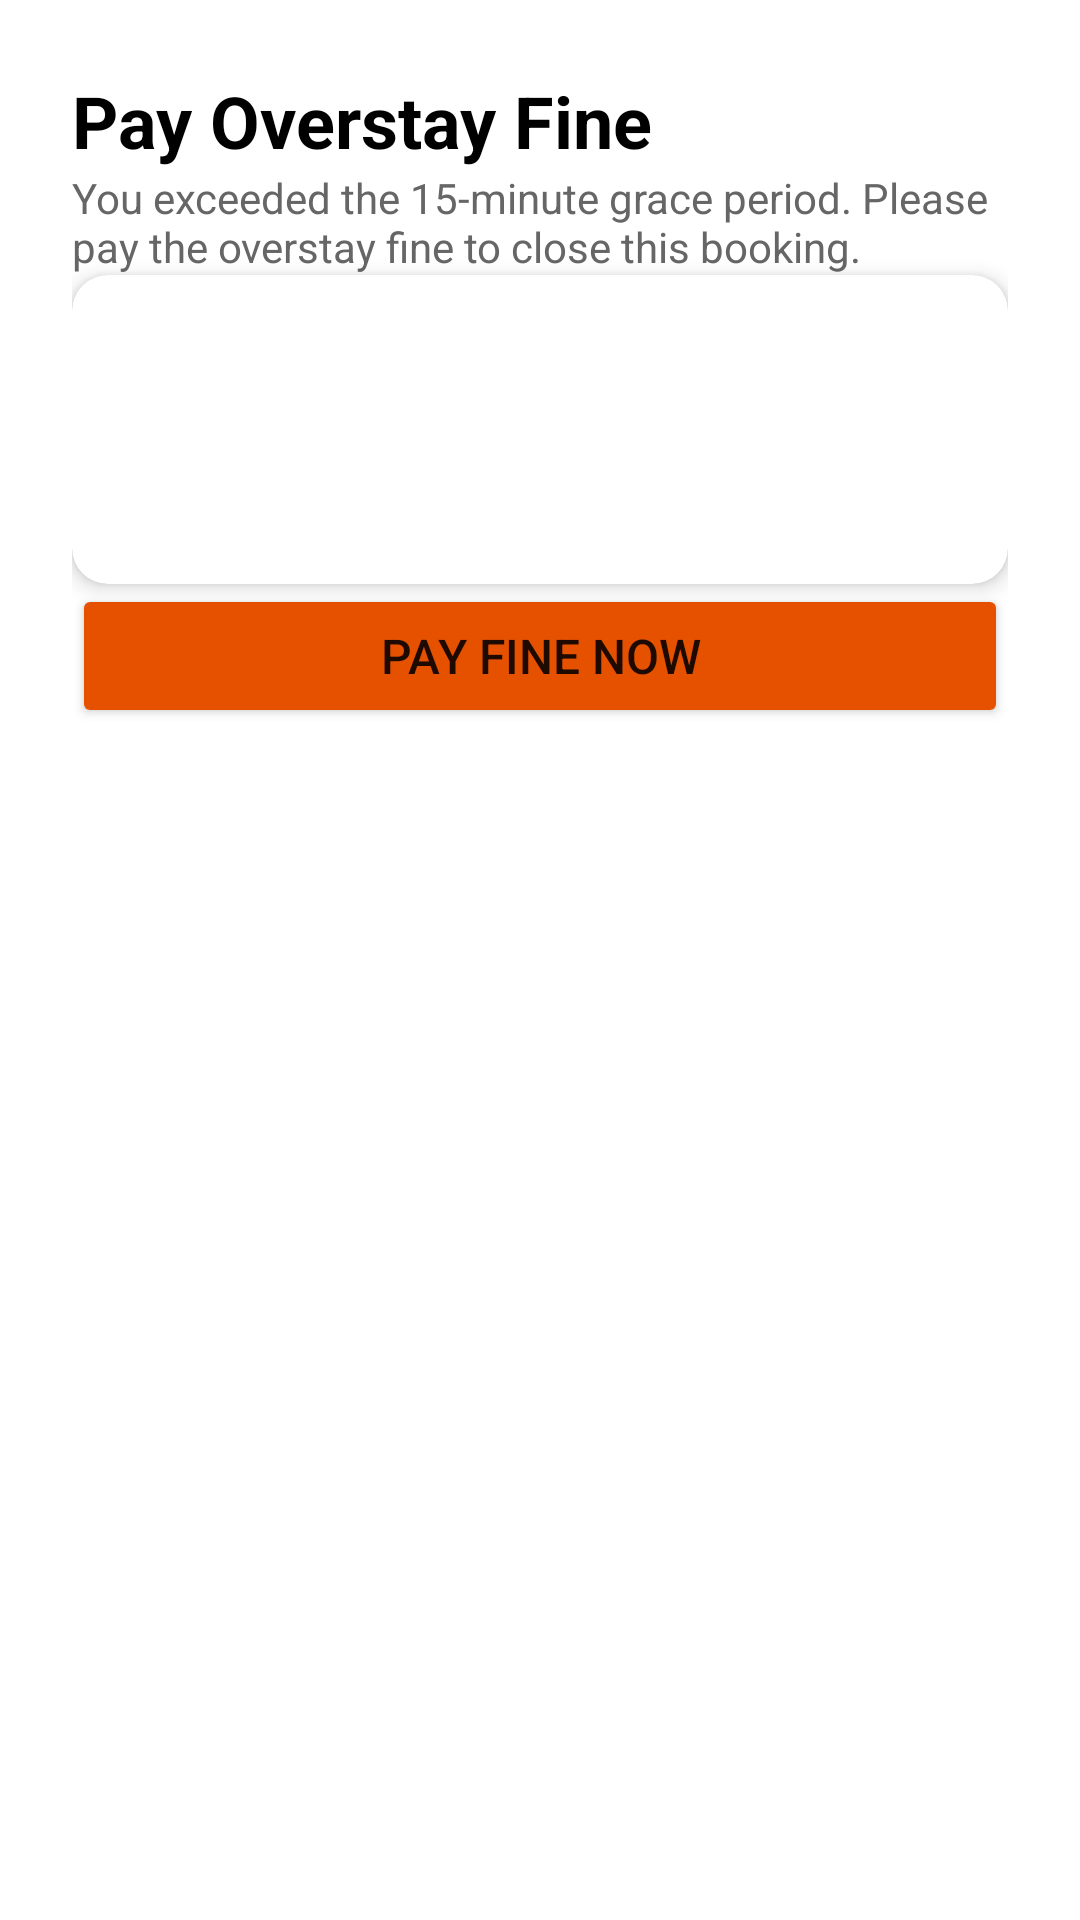

Write the Android layout XML for this screen, with the resource values it uses.
<!-- AndroidManifest.xml: application theme Theme.ProjectUI -->
<!-- res/layout/fragment_pay_fine.xml -->
<?xml version="1.0" encoding="utf-8"?>
<androidx.constraintlayout.widget.ConstraintLayout xmlns:android="http://schemas.android.com/apk/res/android"
    xmlns:app="http://schemas.android.com/apk/res-auto"
    android:layout_width="match_parent"
    android:layout_height="match_parent"
    android:padding="24dp">

    <TextView
        android:id="@+id/textFineTitle"
        android:layout_width="0dp"
        android:layout_height="wrap_content"
        android:text="Pay Overstay Fine"
        android:textSize="24sp"
        android:textStyle="bold"
        android:textColor="@android:color/black"
        android:layout_marginBottom="8dp"
        app:layout_constraintTop_toTopOf="parent"
        app:layout_constraintStart_toStartOf="parent"
        app:layout_constraintEnd_toEndOf="parent" />

    <TextView
        android:id="@+id/textFineSubtitle"
        android:layout_width="0dp"
        android:layout_height="wrap_content"
        android:text="You exceeded the 15-minute grace period. Please pay the overstay fine to close this booking."
        android:textSize="14sp"
        android:textColor="#666666"
        android:layout_marginBottom="32dp"
        app:layout_constraintTop_toBottomOf="@id/textFineTitle"
        app:layout_constraintStart_toStartOf="parent"
        app:layout_constraintEnd_toEndOf="parent" />

    <com.google.android.material.card.MaterialCardView
        android:id="@+id/cardFineDetails"
        android:layout_width="0dp"
        android:layout_height="wrap_content"
        app:cardCornerRadius="12dp"
        app:cardElevation="4dp"
        android:layout_marginBottom="32dp"
        app:layout_constraintTop_toBottomOf="@id/textFineSubtitle"
        app:layout_constraintStart_toStartOf="parent"
        app:layout_constraintEnd_toEndOf="parent">

        <LinearLayout
            android:orientation="vertical"
            android:padding="20dp"
            android:layout_width="match_parent"
            android:layout_height="wrap_content">

            <TextView
                android:id="@+id/textFineAddress"
                android:layout_width="match_parent"
                android:layout_height="wrap_content"
                android:textSize="16sp"
                android:textStyle="bold"
                android:textColor="@android:color/black"
                android:layout_marginBottom="12dp" />

            <TextView
                android:id="@+id/textFineTotal"
                android:layout_width="match_parent"
                android:layout_height="wrap_content"
                android:textSize="22sp"
                android:textStyle="bold"
                android:textColor="#E65100" />

        </LinearLayout>
    </com.google.android.material.card.MaterialCardView>

    <ProgressBar
        android:id="@+id/progressBarFine"
        android:layout_width="wrap_content"
        android:layout_height="wrap_content"
        android:visibility="gone"
        app:layout_constraintTop_toBottomOf="@id/cardFineDetails"
        app:layout_constraintStart_toStartOf="parent"
        app:layout_constraintEnd_toEndOf="parent"
        android:layout_marginBottom="16dp" />

    <Button
        android:id="@+id/buttonPayFineNow"
        android:layout_width="0dp"
        android:layout_height="wrap_content"
        android:text="Pay Fine Now"
        android:textSize="16sp"
        android:backgroundTint="#E65100"
        app:layout_constraintTop_toBottomOf="@id/progressBarFine"
        app:layout_constraintStart_toStartOf="parent"
        app:layout_constraintEnd_toEndOf="parent" />

</androidx.constraintlayout.widget.ConstraintLayout>
<!-- resources referenced by this layout -->
<resources>
  <style name="Theme.ProjectUI" parent="Theme.MaterialComponents.DayNight.NoActionBar">
          
          <item name="colorPrimary">@color/purple_500</item>
          <item name="colorPrimaryVariant">@color/purple_700</item>
          <item name="colorOnPrimary">@color/white</item>
          
          <item name="colorSecondary">@color/teal_200</item>
          <item name="colorSecondaryVariant">@color/teal_700</item>
          <item name="colorOnSecondary">@color/black</item>
          
          <item name="android:statusBarColor">?attr/colorPrimaryVariant</item>
      </style>
  <color name="purple_500">@color/parkspot_green</color>
  <color name="purple_700">@color/parkspot_dark_green</color>
  <color name="white">#FFFFFFFF</color>
  <color name="teal_200">@color/parkspot_green</color>
  <color name="teal_700">@color/parkspot_green</color>
  <color name="black">#FF000000</color>
  <color name="parkspot_green">#1A5A2B</color>
  <color name="parkspot_dark_green">#10381B</color>
</resources>
